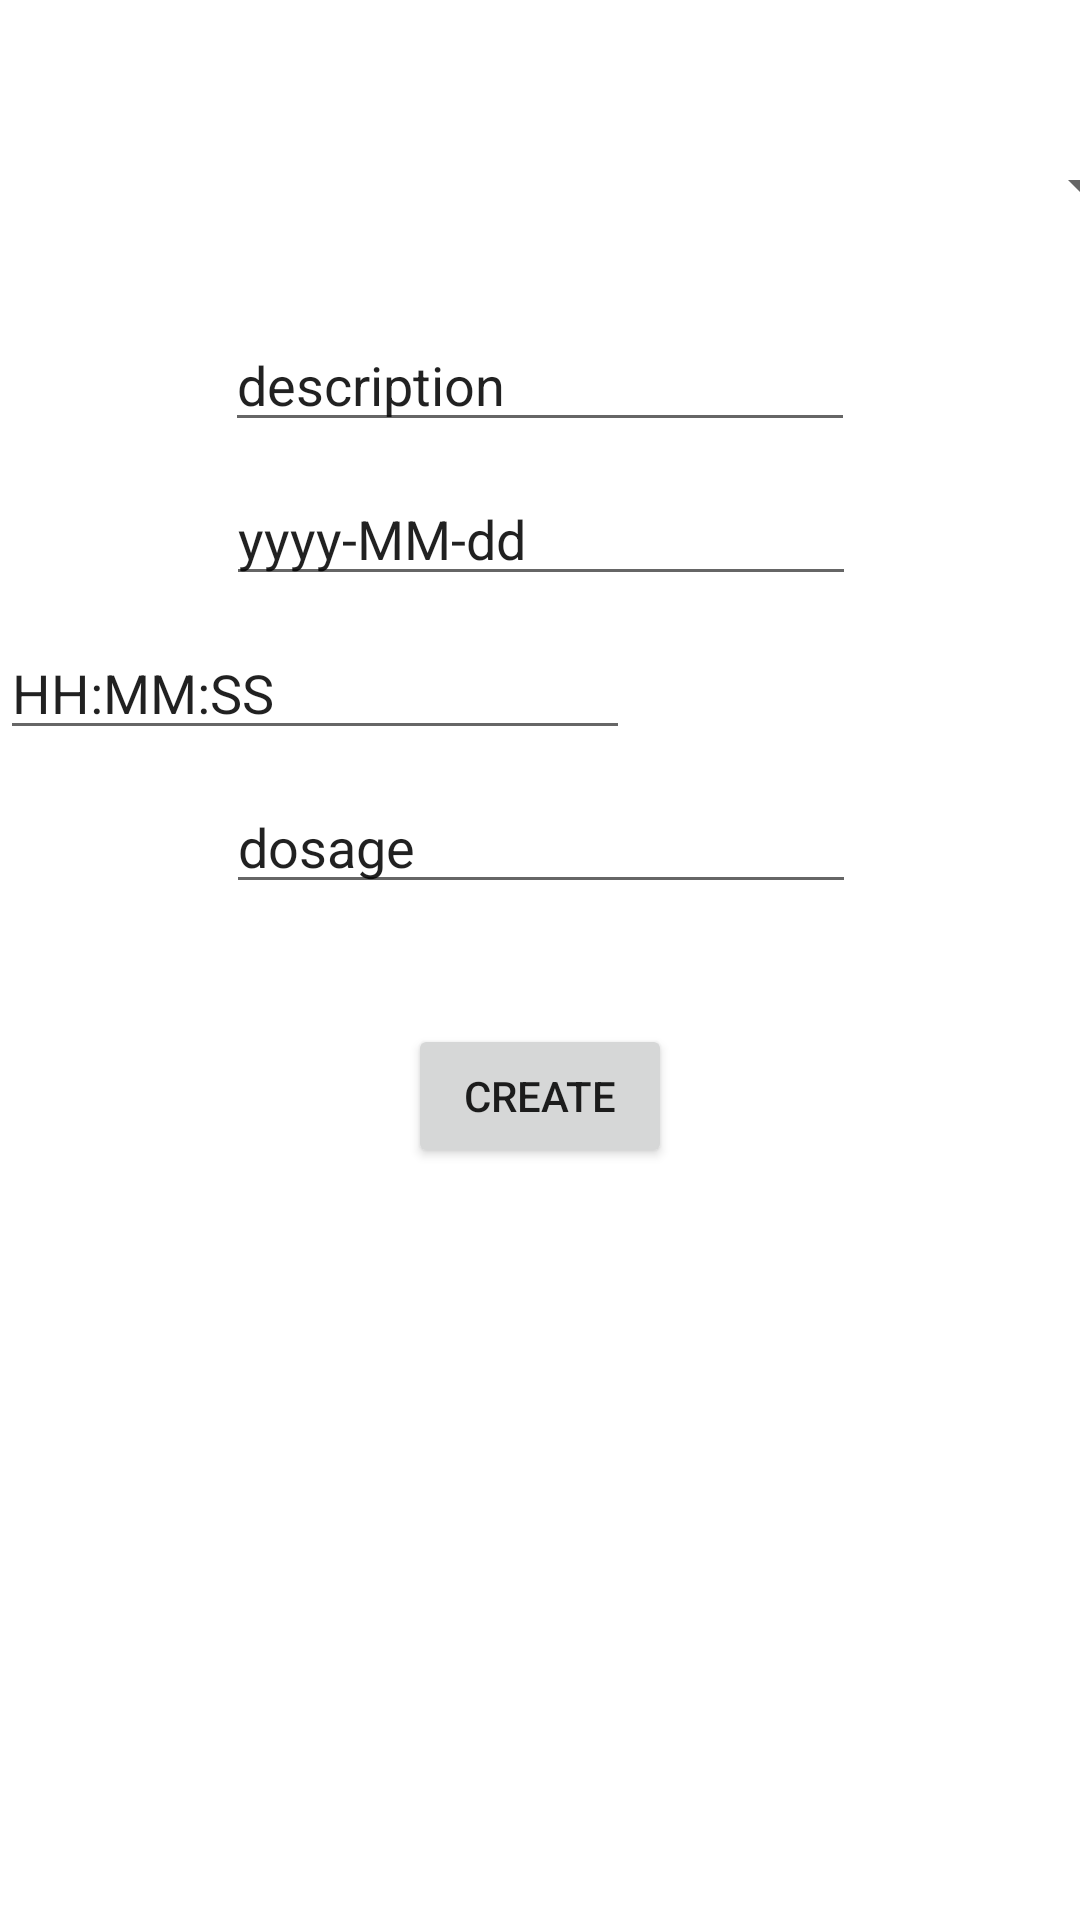

Android layout source for this screen:
<!-- AndroidManifest.xml: application theme Theme.ProjetFinal -->
<!-- res/layout/activity_add_medication_to_patient.xml -->
<?xml version="1.0" encoding="utf-8"?>
<androidx.constraintlayout.widget.ConstraintLayout xmlns:android="http://schemas.android.com/apk/res/android"
    xmlns:app="http://schemas.android.com/apk/res-auto"
    xmlns:tools="http://schemas.android.com/tools"
    android:layout_width="match_parent"
    android:layout_height="match_parent">

    <EditText
        android:id="@+id/add_medication_add_description"
        android:layout_width="wrap_content"
        android:layout_height="wrap_content"
        android:layout_marginTop="32dp"
        android:ems="10"
        android:inputType="textPersonName"
        android:text="description"
        app:layout_constraintEnd_toEndOf="parent"
        app:layout_constraintStart_toStartOf="parent"
        app:layout_constraintTop_toBottomOf="@+id/add_medication_medication_spinner" />

    <Spinner
        android:id="@+id/add_medication_medication_spinner"
        android:layout_width="409dp"
        android:layout_height="wrap_content"
        android:layout_marginTop="50dp"
        app:layout_constraintEnd_toEndOf="parent"
        app:layout_constraintStart_toStartOf="parent"
        app:layout_constraintTop_toTopOf="parent" />

    <EditText
        android:id="@+id/add_medication_add_date"
        android:layout_width="wrap_content"
        android:layout_height="wrap_content"
        android:layout_marginTop="10dp"
        android:ems="10"
        android:inputType="textPersonName"
        android:text="yyyy-MM-dd "
        app:layout_constraintEnd_toEndOf="parent"
        app:layout_constraintHorizontal_bias="0.502"
        app:layout_constraintStart_toStartOf="parent"
        app:layout_constraintTop_toBottomOf="@+id/add_medication_add_description" />

    <EditText
        android:id="@+id/add_medication_add_time"
        android:layout_width="wrap_content"
        android:layout_height="wrap_content"
        android:layout_marginTop="10dp"
        android:ems="10"
        android:inputType="textPersonName"

        android:text="HH:MM:SS"
        app:layout_constraintBottom_toTopOf="@+id/add_medication_add_dosage"
        app:layout_constraintTop_toBottomOf="@+id/add_medication_add_date"
        app:layout_constraintVertical_bias="0.0"
        tools:ignore="MissingConstraints"
        tools:layout_editor_absoluteX="101dp" />

    <EditText
        android:id="@+id/add_medication_add_dosage"
        android:layout_width="wrap_content"
        android:layout_height="wrap_content"
        android:layout_marginTop="10dp"
        android:ems="10"
        android:inputType="textPersonName"
        android:text="dosage"
        app:layout_constraintEnd_toEndOf="parent"
        app:layout_constraintHorizontal_bias="0.502"
        app:layout_constraintStart_toStartOf="parent"
        app:layout_constraintTop_toBottomOf="@+id/add_medication_add_time"
        tools:ignore="MissingConstraints" />

    <Button
        android:id="@+id/add_medication_Create_ordonnace_and_date"
        android:layout_width="wrap_content"
        android:layout_height="wrap_content"
        android:layout_marginTop="40dp"
        android:text="Create"
        app:layout_constraintEnd_toEndOf="parent"
        app:layout_constraintStart_toStartOf="parent"
        app:layout_constraintTop_toBottomOf="@+id/add_medication_add_dosage" />

</androidx.constraintlayout.widget.ConstraintLayout>
<!-- resources referenced by this layout -->
<resources>
  <style name="Theme.ProjetFinal" parent="Theme.MaterialComponents.DayNight.DarkActionBar">
          
          <item name="colorPrimary">@color/purple_500</item>
          <item name="colorPrimaryVariant">@color/purple_700</item>
          <item name="colorOnPrimary">@color/white</item>
          
          <item name="colorSecondary">@color/teal_200</item>
          <item name="colorSecondaryVariant">@color/teal_700</item>
          <item name="colorOnSecondary">@color/black</item>
          
          <item name="android:statusBarColor">?attr/colorPrimaryVariant</item>
          
      </style>
  <!-- not gathered from this repository: default colours our renderer supplied (Android Studio template values) -->
  <color name="purple_500">#FF6200EE</color>
  <color name="purple_700">#FF3700B3</color>
  <color name="teal_200">#FF03DAC5</color>
  <color name="teal_700">#FF018786</color>
  <color name="black">#FF000000</color>
  <color name="white">#FFFFFFFF</color>
</resources>
